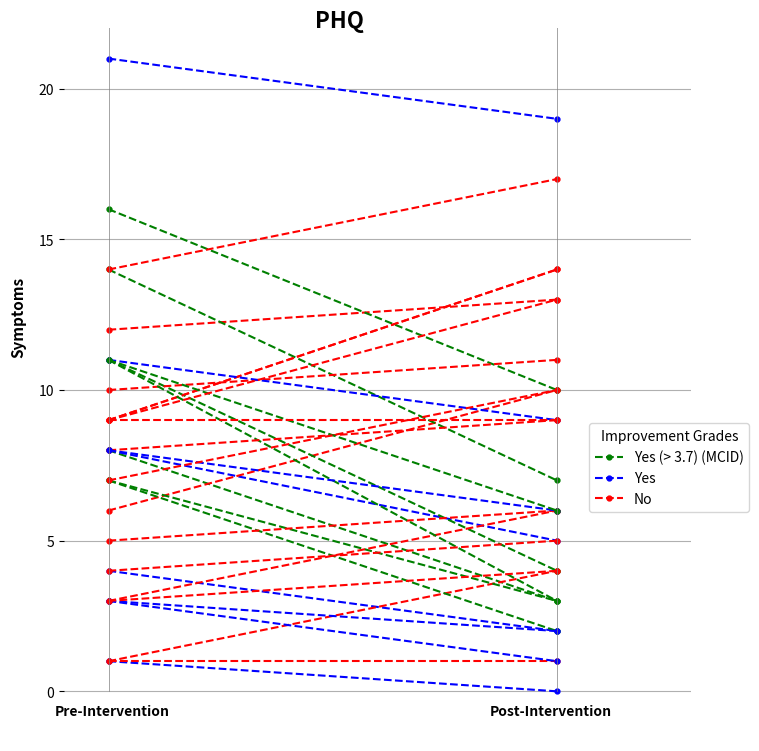

The matplotlib source for this figure:
import matplotlib.pyplot as plt

fig, ax = plt.subplots(figsize=(8.1, 9), facecolor='white')

# Dataset
PHQ_Pre = [8, 4, 1, 8, 6, 12, 14, 1, 9, 16, 11, 9, 7, 7, 10, 3, 5, 3, 11, 1, 11, 8, 8, 11, 14, 3, 9, 21, 4, 7, 9, 3]
PHQ_Post = [3, 2, 4, 5, 10, 13, 7, 0, 14, 10, 4, 14, 3, 2, 11, 2, 6, 6, 3, 1, 9, 9, 6, 6, 17, 1, 13, 19, 5, 10, 9, 4]

Filled1 = False
Filled2 = False
Filled3 = False

for i in range(len(PHQ_Pre)):
    x_val = [0, 1]
    y_val = [PHQ_Pre[i], PHQ_Post[i]]
    if PHQ_Pre[i] - PHQ_Post[i] > 3.7:
        if Filled1 is True:
            plt.plot(x_val, y_val, color="green", linestyle='dashed', marker='o', markersize=3.5)
        else:
            plt.plot(x_val, y_val, color="green", linestyle='dashed', label="Yes (> 3.7) (MCID)", marker='o', markersize=3.5)
            Filled1 = True

    elif PHQ_Pre[i] - PHQ_Post[i] > 0:
        if Filled2 is True:
            plt.plot(x_val, y_val, color="blue", linestyle='dashed', marker='o', markersize=3.5)
        else:
            plt.plot(x_val, y_val, color="blue", linestyle='dashed', label="Yes", marker='o', markersize=3.5)
            Filled2 = True
    else:
        if Filled3 is True:
            plt.plot(x_val, y_val, color="red", linestyle='dashed', marker='o', markersize=3.5)
        else:
            plt.plot(x_val, y_val, color="red", linestyle='dashed', label="No", marker='o', markersize=3.5)
            Filled3 = True

plt.plot([0, 0], [0, 50], color="gray", linestyle='solid', linewidth=0.5)
plt.plot([1, 1], [0, 50], color="gray", linestyle='solid', linewidth=0.5)

# add axis labels and a title to the graph
plt.grid("on")
plt.xlabel(' ')
plt.ylabel('Symptoms', fontweight="bold", fontsize=11)
plt.title('PHQ', fontweight="bold", fontsize=16, x=0.44,y=0.99)
plt.xticks([])
plt.yticks([0, 5, 10, 15, 20])
plt.ylim(-1, 22)
plt.xlim(-0.1, 1.3)

# add legend to the graph
fig.legend(title="Improvement Grades", loc='right', bbox_to_anchor=(0.98, 0.392))
ax.text(-0.12, -0.8, "Pre-Intervention", fontweight="bold")
ax.text(0.85, -0.8, "Post-Intervention", fontweight="bold")
ax.spines['top'].set_visible(False)
ax.spines['right'].set_visible(False)
ax.spines['bottom'].set_visible(False)
ax.spines['left'].set_visible(False)
ax.yaxis.set_label_coords(-0.06, 0.585)

# display the graph
plt.show()
